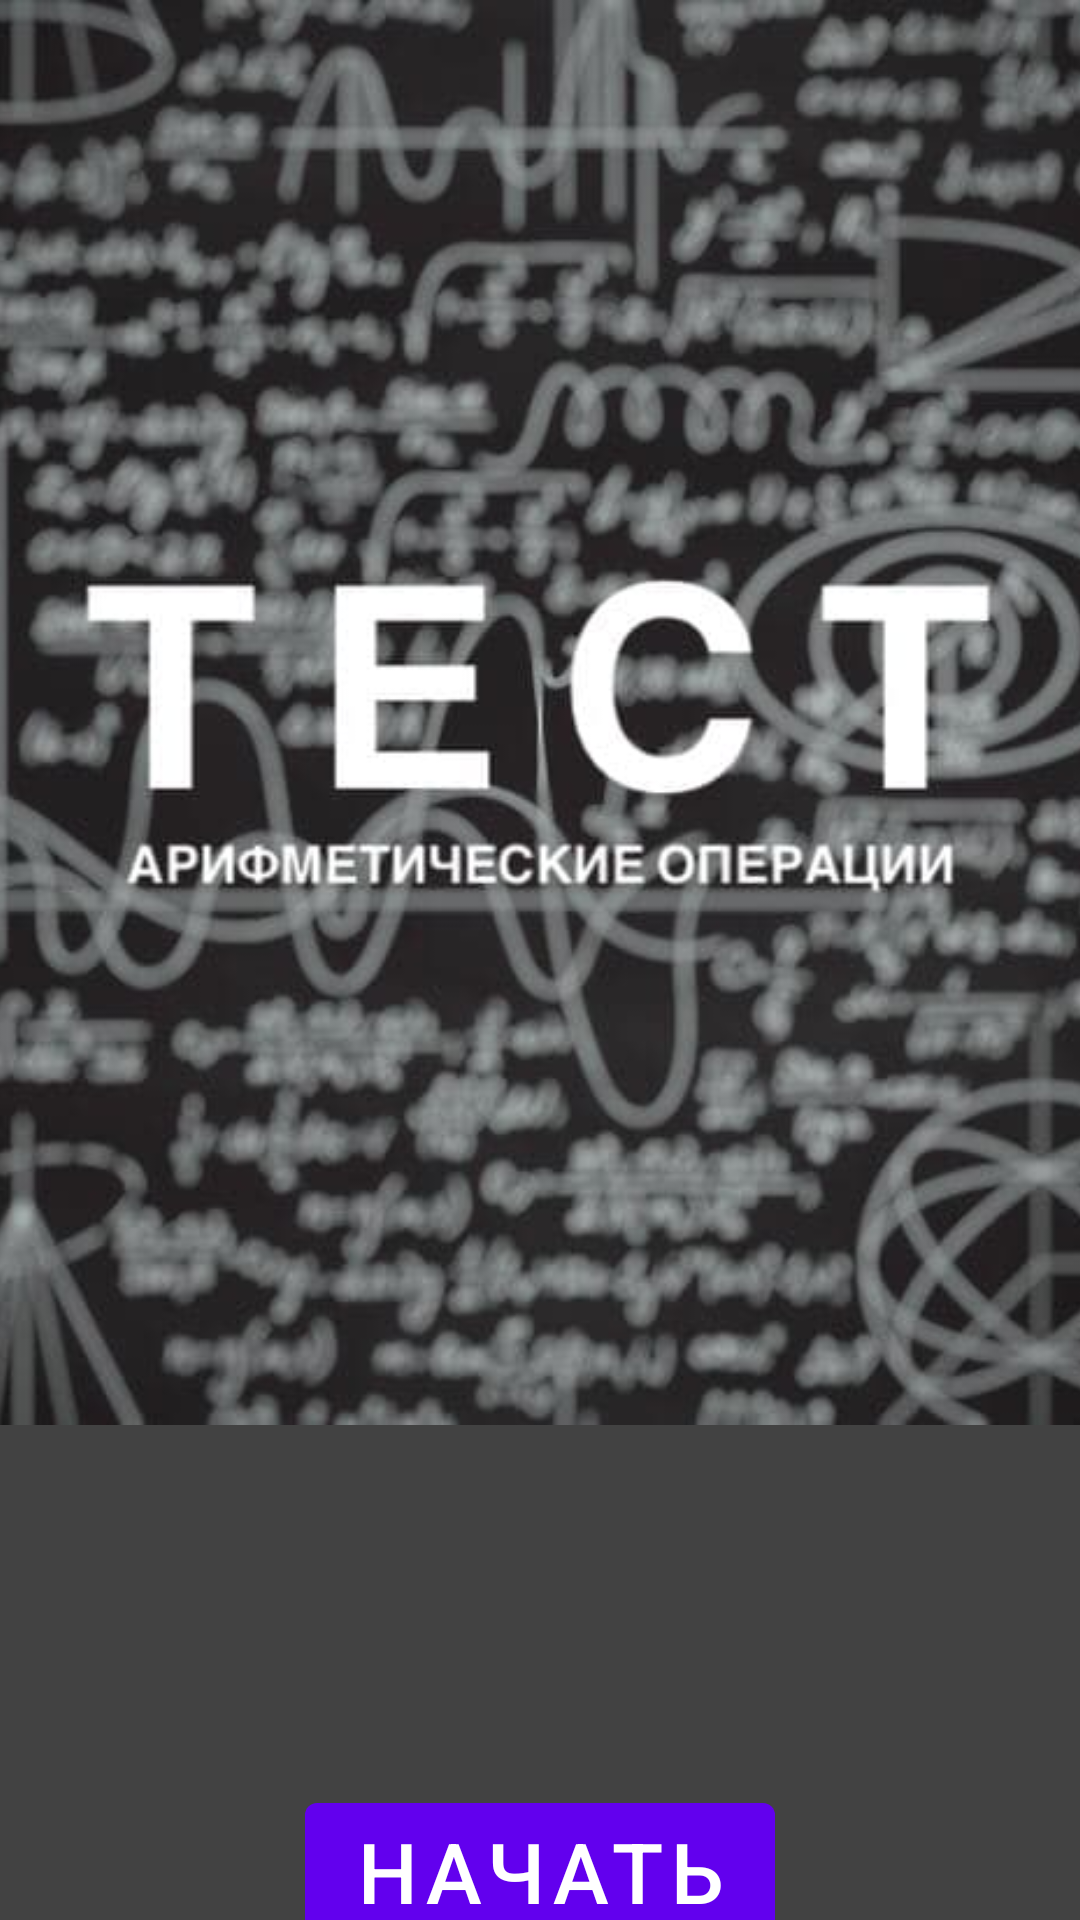

Here is an Android app screen rendered from its layout file. Give the layout XML and the strings, colors and styles it references.
<!-- AndroidManifest.xml: activity theme Theme.SchoolTest -->
<!-- res/layout/activity_main.xml -->
<?xml version="1.0" encoding="utf-8"?>

<androidx.constraintlayout.widget.ConstraintLayout xmlns:android="http://schemas.android.com/apk/res/android"
    xmlns:app="http://schemas.android.com/apk/res-auto"
    xmlns:tools="http://schemas.android.com/tools"
    android:layout_width="match_parent"
    android:layout_height="match_parent"
    android:background="@color/cardview_dark_background"
    tools:context=".MainActivity">

    <ImageView
        android:id="@+id/imageView"
        android:layout_width="532dp"
        android:layout_height="475dp"
        android:layout_marginBottom="20dp"
        app:layout_constraintBottom_toTopOf="@+id/startBtn"
        app:layout_constraintEnd_toEndOf="parent"
        app:layout_constraintHorizontal_bias="0.503"
        app:layout_constraintStart_toStartOf="parent"
        app:srcCompat="@drawable/tumbnail1" />

    <com.google.android.material.button.MaterialButton
        android:id="@+id/startBtn"
        android:layout_width="wrap_content"
        android:layout_height="wrap_content"
        android:layout_gravity="center"
        android:layout_marginTop="120dp"
        android:text="Начать"
        android:textColor="@color/white"
        android:textSize="28sp"
        app:layout_constraintEnd_toEndOf="parent"
        app:layout_constraintStart_toStartOf="parent"
        app:layout_constraintTop_toBottomOf="@+id/imageView" />

</androidx.constraintlayout.widget.ConstraintLayout>
<!-- resources referenced by this layout -->
<resources>
  <color name="white">#FFFFFFFF</color>
  <!-- drawable tumbnail1: jpg bitmap (drawable-v24, 43571 bytes) -->
  <style name="Theme.SchoolTest" parent="Theme.MaterialComponents.DayNight.DarkActionBar">
          
          <item name="colorPrimary">@color/purple_500</item>
          <item name="colorPrimaryVariant">@color/purple_700</item>
          <item name="colorOnPrimary">@color/white</item>
          
          <item name="colorSecondary">@color/teal_200</item>
          <item name="colorSecondaryVariant">@color/teal_700</item>
          <item name="colorOnSecondary">@color/black</item>
          
          <item name="android:statusBarColor" tools:targetApi="l">?attr/colorPrimaryVariant</item>
          
      </style>
  <color name="purple_500">#FF6200EE</color>
  <color name="purple_700">#FF3700B3</color>
  <color name="teal_200">#FF03DAC5</color>
  <color name="teal_700">#FF018786</color>
  <color name="black">#FF000000</color>
</resources>
